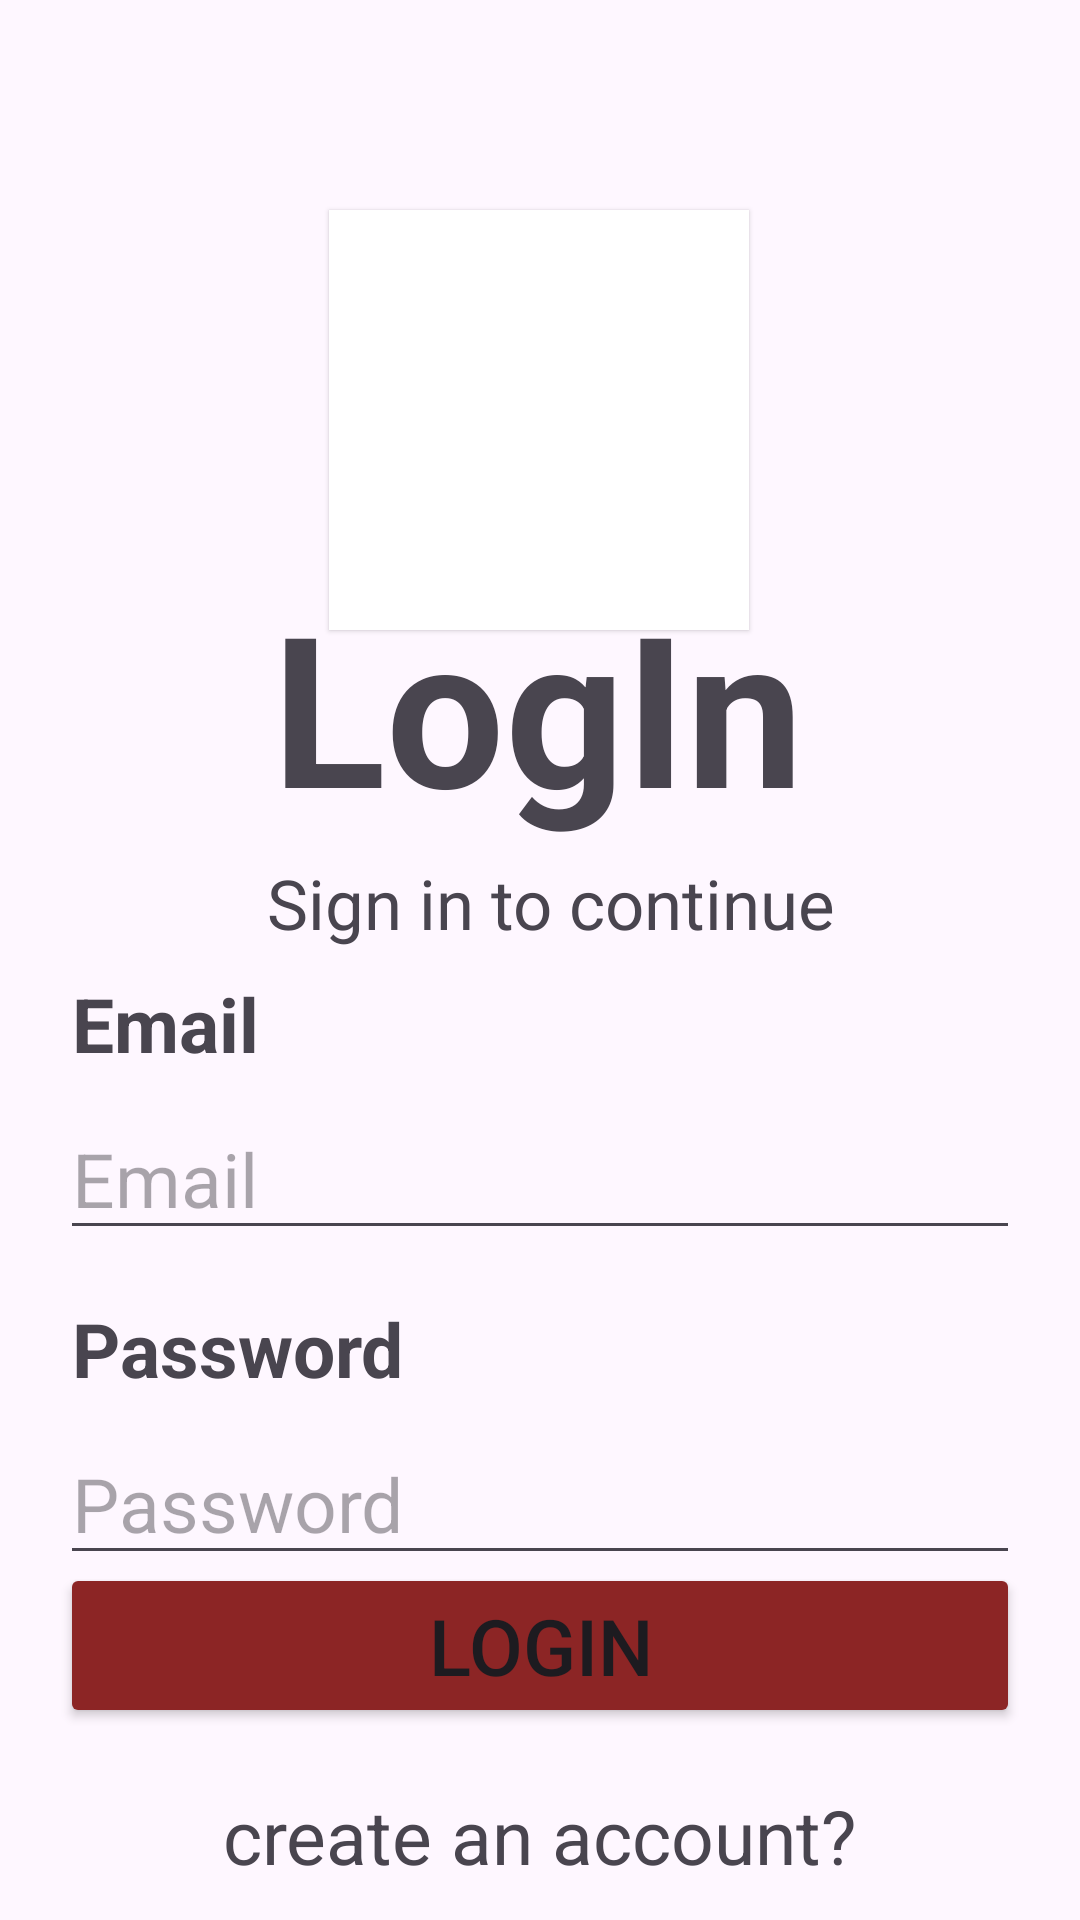

Here is an Android app screen rendered from its layout file. Give the layout XML and the strings, colors and styles it references.
<!-- AndroidManifest.xml: application theme Theme.MyChats -->
<!-- res/layout/activity_login.xml -->
<?xml version="1.0" encoding="utf-8"?>
<androidx.constraintlayout.widget.ConstraintLayout xmlns:android="http://schemas.android.com/apk/res/android"
    xmlns:app="http://schemas.android.com/apk/res-auto"
    xmlns:tools="http://schemas.android.com/tools"
    android:layout_width="match_parent"
    android:layout_height="match_parent"
    tools:context=".Login">

    <ImageView
        android:id="@+id/logo"
        android:layout_width="140dp"
        android:layout_height="140dp"
        android:layout_marginTop="70dp"
        android:layout_marginBottom="70dp"
        android:background="@color/white"
        android:elevation="1dp"
        android:src="@drawable/rupee"
        app:layout_constraintBottom_toTopOf="@+id/tv"
        app:layout_constraintEnd_toEndOf="parent"
        app:layout_constraintHorizontal_bias="0.498"
        app:layout_constraintStart_toStartOf="parent"
        app:layout_constraintTop_toTopOf="parent"
        app:layout_constraintVertical_bias="0.0" />

    <TextView
        android:id="@+id/LogInTv"
        android:layout_width="wrap_content"
        android:layout_height="wrap_content"
        android:layout_marginBottom="4dp"
        android:text="LogIn"
        android:textSize="70dp"
        android:textStyle="bold"
        app:layout_constraintBottom_toTopOf="@+id/tv"
        app:layout_constraintEnd_toEndOf="parent"
        app:layout_constraintHorizontal_bias="0.497"
        app:layout_constraintStart_toStartOf="parent" />

    <TextView
        android:id="@+id/tv"
        android:layout_width="wrap_content"
        android:layout_height="wrap_content"
        android:layout_marginBottom="8dp"
        android:text="Sign in to continue"
        android:textSize="23dp"
        app:layout_constraintBottom_toTopOf="@+id/textView5"
        app:layout_constraintEnd_toEndOf="parent"
        app:layout_constraintHorizontal_bias="0.522"
        app:layout_constraintStart_toStartOf="parent" />

    <TextView
        android:id="@+id/textView5"
        android:layout_width="wrap_content"
        android:layout_height="wrap_content"
        android:layout_marginStart="24dp"
        android:text="Email"
        android:textSize="25sp"
        android:textStyle="bold"
        app:layout_constraintBottom_toBottomOf="parent"
        app:layout_constraintStart_toStartOf="parent"
        app:layout_constraintTop_toTopOf="parent"
        app:layout_constraintVertical_bias="0.535" />

    <EditText
        android:id="@+id/passwordET"
        android:layout_width="match_parent"
        android:layout_height="wrap_content"
        android:layout_marginLeft="20dp"
        android:layout_marginTop="8dp"
        android:layout_marginRight="20dp"
        android:hint="Password"
        android:textSize="25sp"
        app:layout_constraintEnd_toEndOf="parent"
        app:layout_constraintStart_toStartOf="parent"
        app:layout_constraintTop_toBottomOf="@+id/textView6" />

    <TextView
        android:id="@+id/textView6"
        android:layout_width="wrap_content"
        android:layout_height="wrap_content"
        android:layout_marginStart="24dp"
        android:layout_marginTop="16dp"
        android:text="Password"
        android:textSize="25sp"
        android:textStyle="bold"
        app:layout_constraintStart_toStartOf="parent"
        app:layout_constraintTop_toBottomOf="@+id/emailET" />

    <EditText
        android:id="@+id/emailET"
        android:layout_width="match_parent"
        android:layout_height="wrap_content"
        android:layout_marginLeft="20dp"
        android:layout_marginTop="8dp"
        android:layout_marginRight="20dp"
        android:hint="Email"
        android:textSize="25sp"
        app:layout_constraintEnd_toEndOf="parent"
        app:layout_constraintStart_toStartOf="parent"
        app:layout_constraintTop_toBottomOf="@+id/textView5" />

    <Button
        android:id="@+id/logInBtn"
        android:layout_width="match_parent"
        android:layout_height="wrap_content"
        android:layout_marginLeft="20dp"
        android:layout_marginRight="20dp"
        android:layout_marginBottom="64dp"
        android:backgroundTint="#8C2525"
        android:text="LOGIN"
        android:textSize="26sp"
        app:layout_constraintBottom_toBottomOf="parent"
        app:layout_constraintEnd_toEndOf="parent"
        app:layout_constraintStart_toStartOf="parent" />

    <TextView
        android:id="@+id/singInTn"
        android:layout_width="wrap_content"
        android:layout_height="wrap_content"
        android:layout_marginTop="19dp"
        android:text="create an account?"
        android:textSize="25sp"
        app:layout_constraintEnd_toEndOf="parent"
        app:layout_constraintStart_toStartOf="parent"
        app:layout_constraintTop_toBottomOf="@+id/logInBtn" />


</androidx.constraintlayout.widget.ConstraintLayout>
<!-- resources referenced by this layout -->
<resources>
  <style name="Theme.MyChats" parent="Base.Theme.MyChats" />
  <style name="Base.Theme.MyChats" parent="Theme.Material3.DayNight.NoActionBar">
          
          
      </style>
  <!-- not gathered from this repository: default colours our renderer supplied (Android Studio template values) -->
  <color name="white">#FFFFFFFF</color>
</resources>
